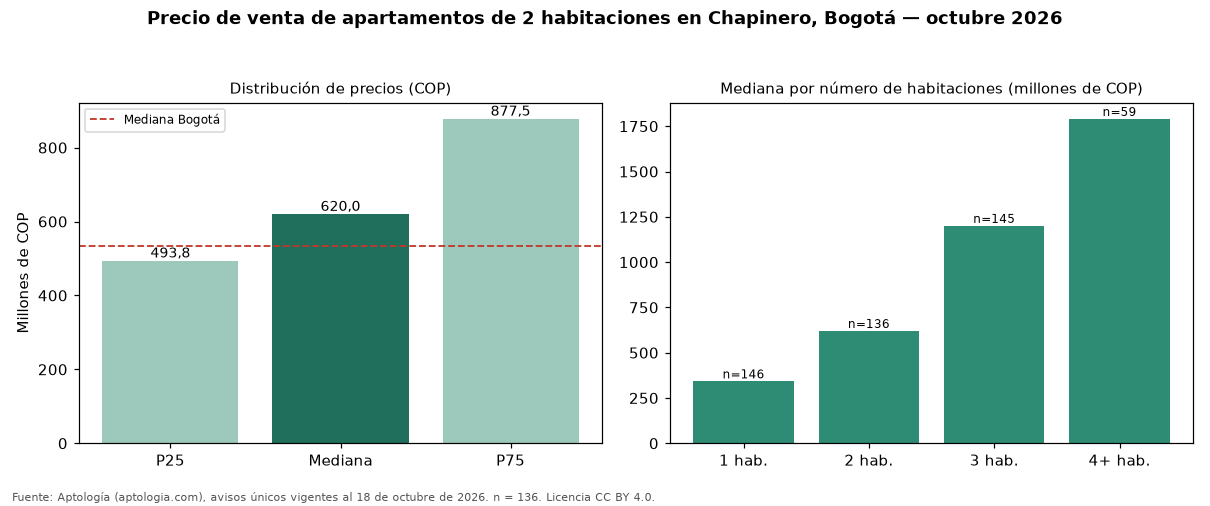

Values plotted in this chart, from the file beside it:
seccion, metrica, valor_cop, n
precio, p25, 493750000, 136
precio, mediana, 619950000, 136
precio, p75, 877500000, 136
cop_por_m2, p25, 6845271, 136
cop_por_m2, mediana, 8291777, 136
cop_por_m2, p75, 9778075, 136
area, area_mediana_m2, 78.3, 136
habitaciones, 1, 341910800, 146
habitaciones, 2, 619950000, 136
habitaciones, 3, 1200000000, 145
habitaciones, 4+, 1790000000, 59
administracion, mediana, 698000, 114
estrato, moda, 4, 
parqueadero, porcentaje_con_parqueadero, 81.6, 136
ciudad, mediana_ciudad, 535000000, 7961
ciudad, mediana_cop_por_m2_ciudad, 7500000, 7961
